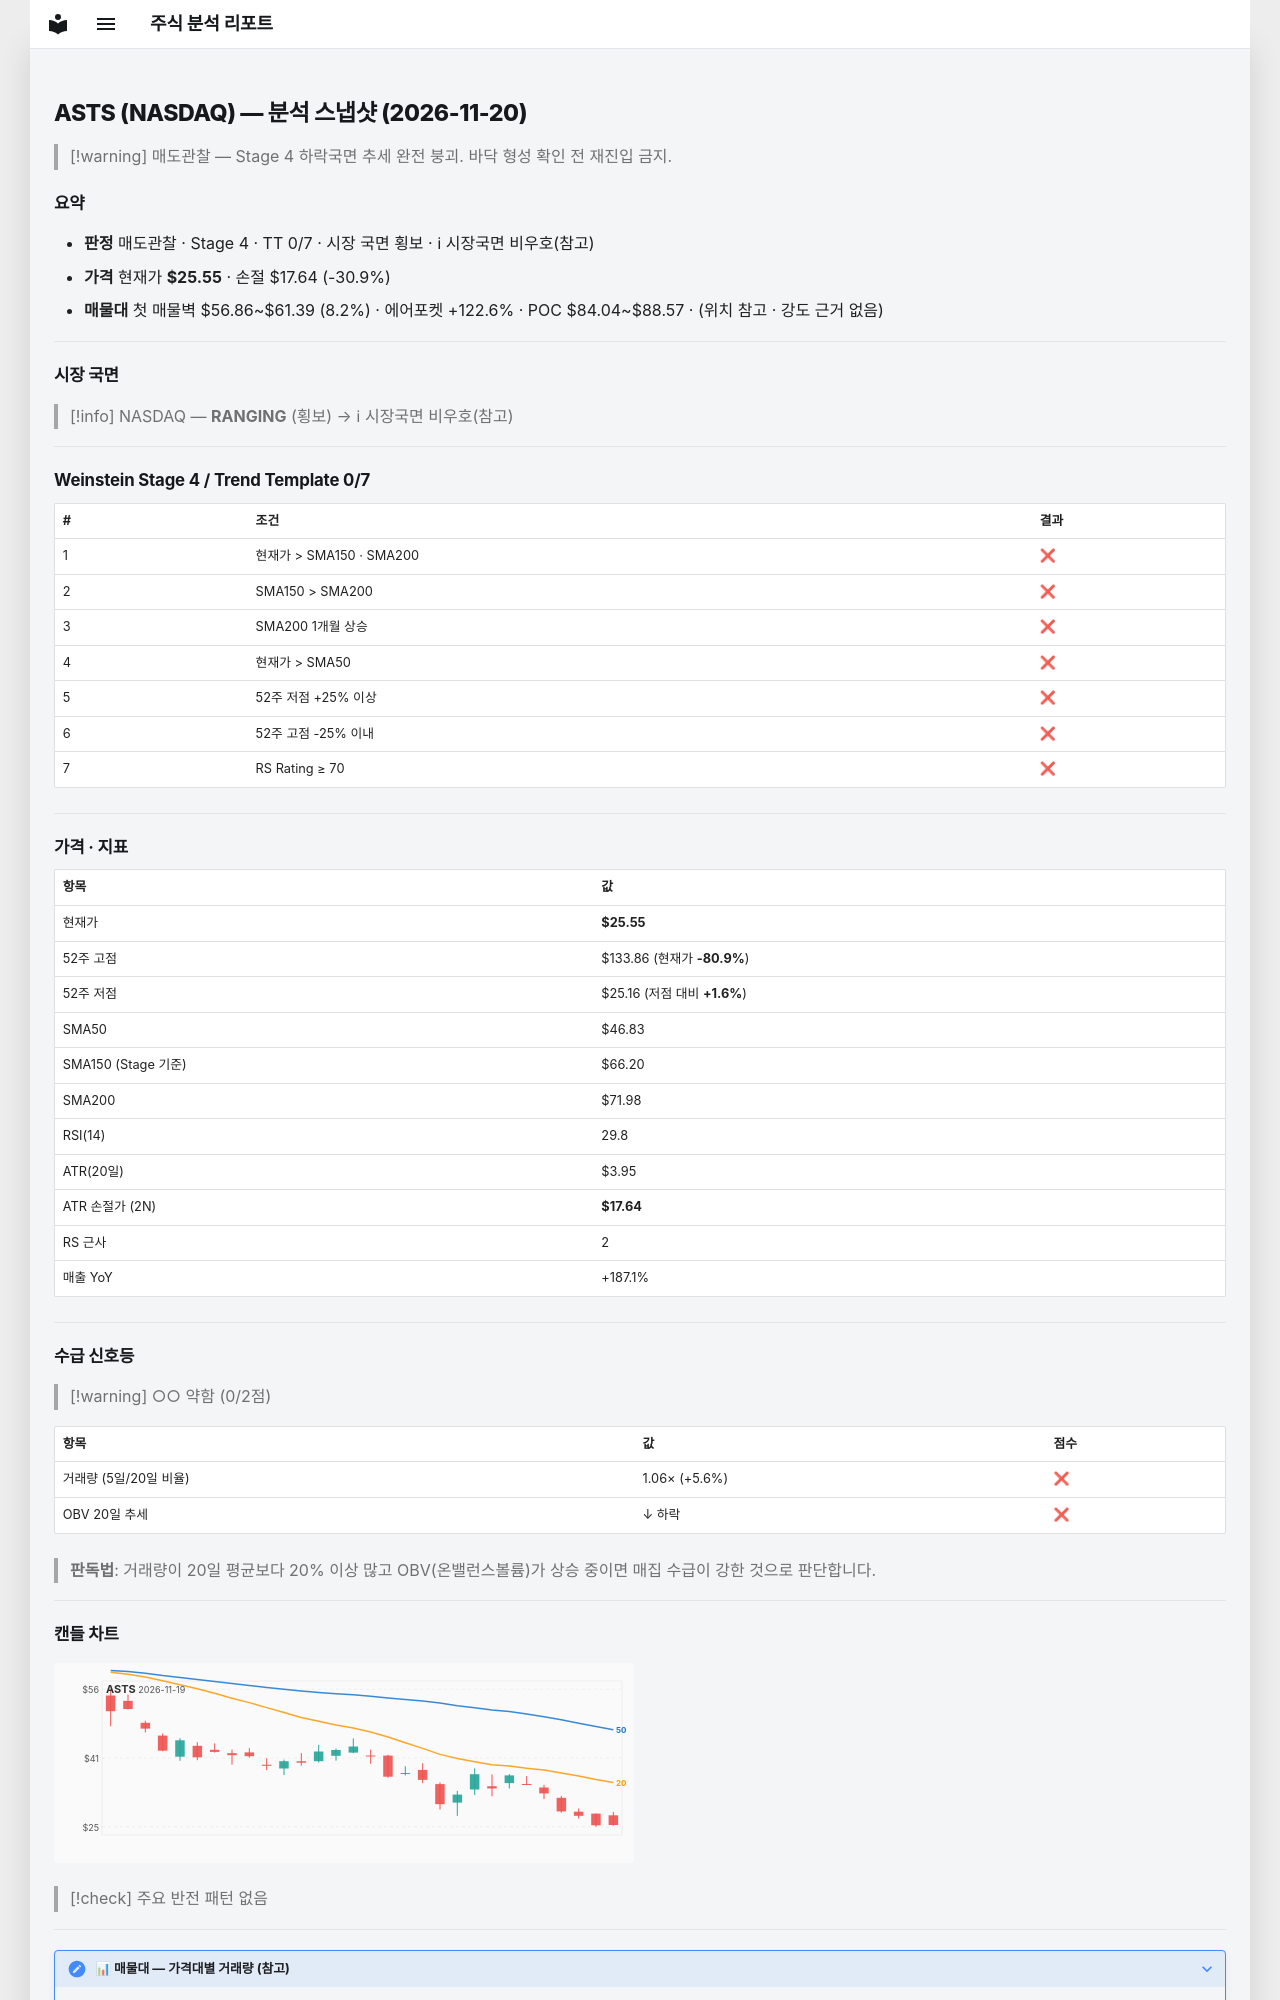

repository: soloandco/stock-reports · page: snapshots/ASTS-2026-11-20/index.html · generator: mkdocs

---
type: analysis-snapshot
title: ASTS 분석 스냅샷
ticker: ASTS
market: NASDAQ
created: 2026-11-20
updated: 2026-11-20
bar-date: 2026-11-19
verdict: 매도관찰
real-rr: 6.26
sma50-gap-pct: -45.4
weekly-position: 저항대아래
weekly-overhead-price: 75.08
weekly-overhead-pct: 193.9
stage: 4
trend-template-score: 0
tt-max: 7
ma-set: sma-50-150-200
price: 25.549999237060547
stop-price: 17.643034836950275
market-regime: RANGING
supply-demand-score: 0/2
supply-demand-label: 약함
status: tracking
tags:
  - stock-agent
  - watchlist
  - ASTS
  - analysis
related:
  - "[[analysis-template]]"
---

# ASTS (NASDAQ) — 분석 스냅샷 (2026-11-20)

> [!warning] 매도관찰 — Stage 4 하락국면
> 추세 완전 붕괴. 바닥 형성 확인 전 재진입 금지.

## 요약

- **판정** 매도관찰 · Stage 4 · TT 0/7 · 시장 국면 횡보 · ℹ 시장국면 비우호(참고)
- **가격** 현재가 **$25.55** · 손절 $17.64 (-30.9%)
- **매물대** 첫 매물벽 $56.86~$61.39 (8.2%) · 에어포켓 +122.6% · POC $84.04~$88.57 · (위치 참고 · 강도 근거 없음)

---

## 시장 국면

> [!info] NASDAQ — **RANGING** (횡보) → ℹ 시장국면 비우호(참고)

---

## Weinstein Stage 4 / Trend Template 0/7

| # | 조건 | 결과 |
|---|------|------|
| 1 | 현재가 > SMA150 · SMA200 | ❌ |
| 2 | SMA150 > SMA200 | ❌ |
| 3 | SMA200 1개월 상승 | ❌ |
| 4 | 현재가 > SMA50 | ❌ |
| 5 | 52주 저점 +25% 이상 | ❌ |
| 6 | 52주 고점 -25% 이내 | ❌ |
| 7 | RS Rating ≥ 70 | ❌ |

---

## 가격 · 지표

| 항목 | 값 |
|------|---|
| 현재가 | **$25.55** |
| 52주 고점 | $133.86 (현재가 **-80.9%**) |
| 52주 저점 | $25.16 (저점 대비 **+1.6%**) |
| SMA50 | $46.83 |
| SMA150 (Stage 기준) | $66.20 |
| SMA200 | $71.98 |
| RSI(14) | 29.8 |
| ATR(20일) | $3.95 |
| ATR 손절가 (2N) | **$17.64** |
| RS 근사 | 2 |
| 매출 YoY | +187.1% |

---
## 수급 신호등

> [!warning] ○○ 약함 (0/2점)

| 항목 | 값 | 점수 |
|------|------|------|
| 거래량 (5일/20일 비율) | 1.06× (+5.6%) | ❌ |
| OBV 20일 추세 | ↓ 하락 | ❌ |

> **판독법**: 거래량이 20일 평균보다 20% 이상 많고 OBV(온밸런스볼륨)가 상승 중이면 매집 수급이 강한 것으로 판단합니다.

---
